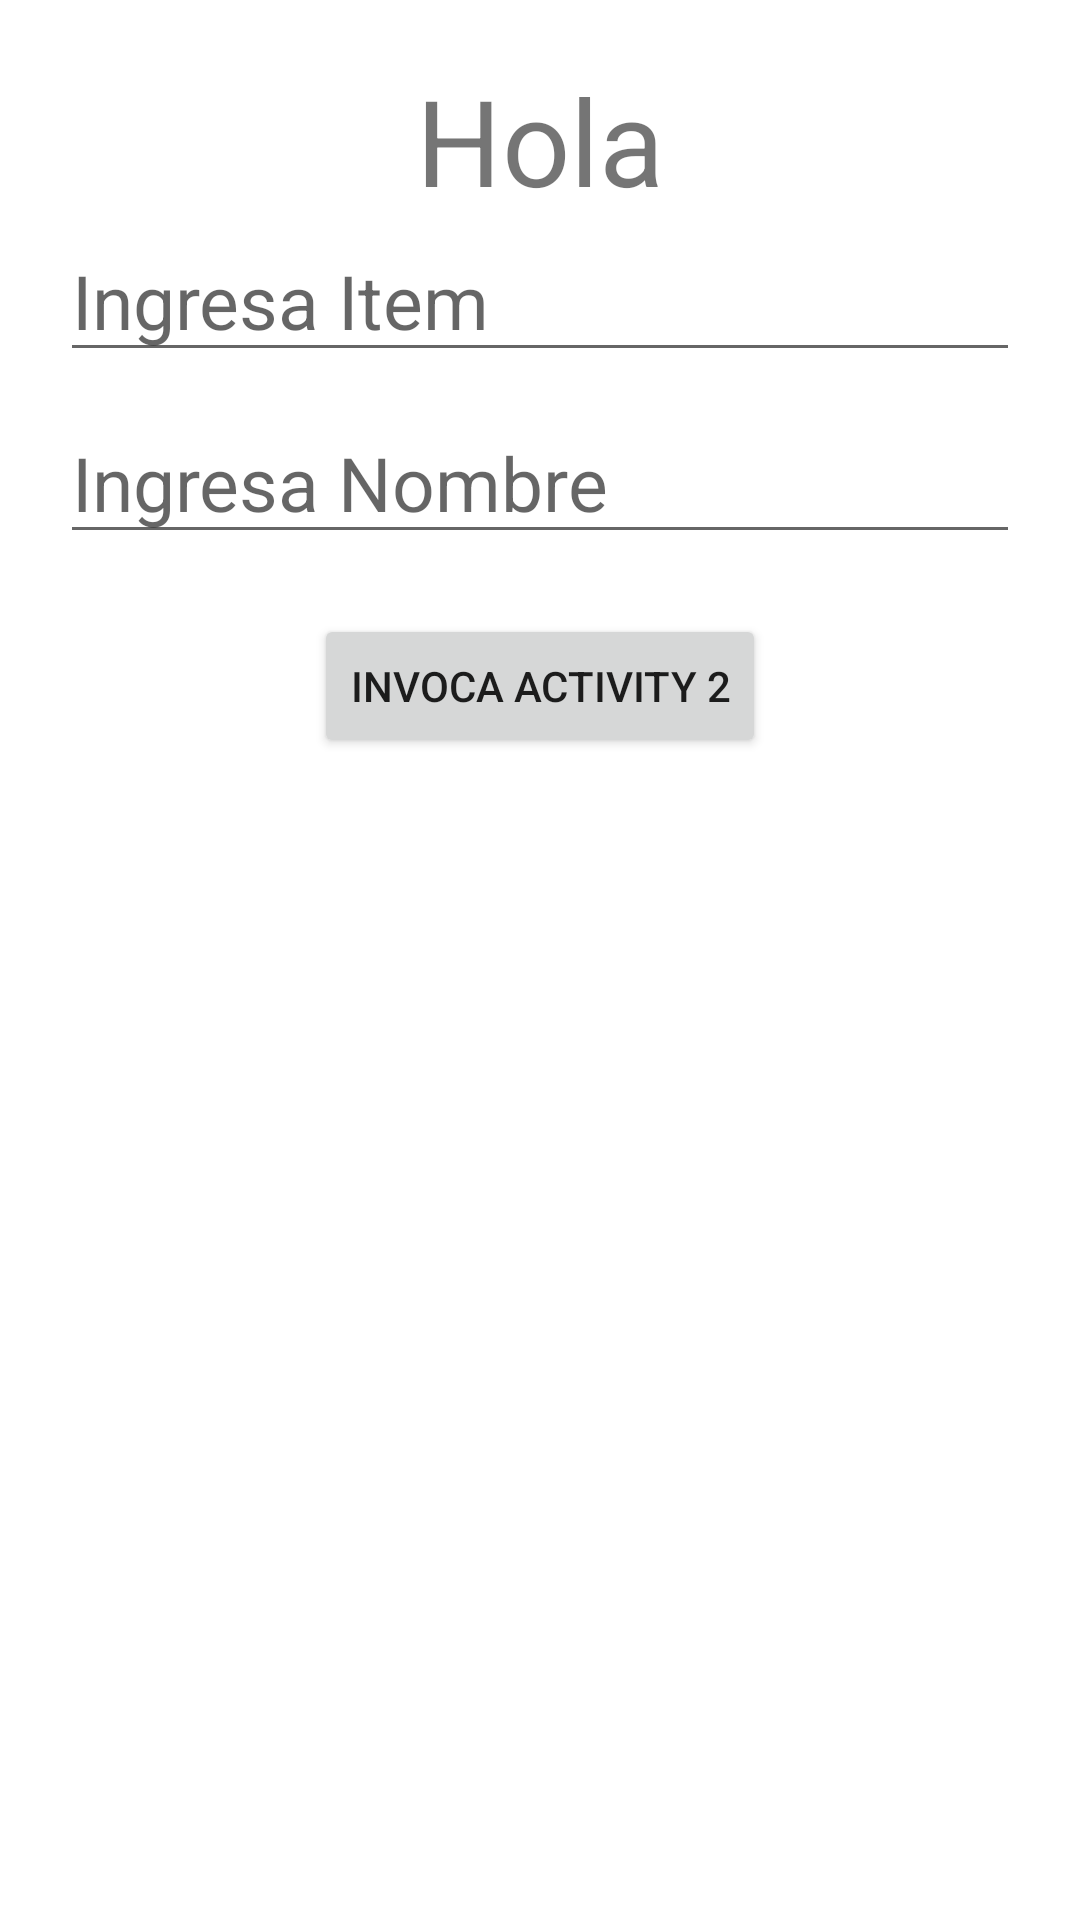

Write the Android layout XML for this screen, with the resource values it uses.
<!-- AndroidManifest.xml: application theme Theme.LinearLayout2Pases -->
<!-- res/layout/activity_main2.xml -->
<?xml version="1.0" encoding="utf-8"?>
<LinearLayout xmlns:android="http://schemas.android.com/apk/res/android"
    xmlns:app="http://schemas.android.com/apk/res-auto"
    xmlns:tools="http://schemas.android.com/tools"
    android:layout_width="match_parent"
    android:layout_height="match_parent"
    tools:context=".MainActivity2"

    android:orientation="vertical"
    android:padding="20dp"
    >

    <TextView
        android:layout_width="wrap_content"
        android:layout_height="wrap_content"
        android:id="@+id/tvDataA2"
        android:text="Hola"
        android:layout_gravity="center"
        android:textSize="40dp"
        />

    <EditText
        android:layout_width="match_parent"
        android:layout_height="wrap_content"
        android:id="@+id/etItemA2"
        android:textSize="25dp"
        android:hint="Ingresa Item"
        />
    <EditText
        android:layout_marginTop="10dp"
        android:layout_width="match_parent"
        android:layout_height="wrap_content"
        android:id="@+id/etNombreA2"
        android:textSize="25dp"
        android:hint="Ingresa Nombre"
        />
    <Button
        android:layout_width="wrap_content"
        android:layout_height="wrap_content"
        android:text="Invoca Activity 2"
        android:onClick="ocRetornarA1"
        android:layout_gravity="center"
        android:layout_marginTop="20dp"
        />
</LinearLayout>
<!-- resources referenced by this layout -->
<resources>
  <style name="Theme.LinearLayout2Pases" parent="Theme.MaterialComponents.DayNight.DarkActionBar">
          
          <item name="colorPrimary">@color/purple_500</item>
          <item name="colorPrimaryVariant">@color/purple_700</item>
          <item name="colorOnPrimary">@color/white</item>
          
          <item name="colorSecondary">@color/teal_200</item>
          <item name="colorSecondaryVariant">@color/teal_700</item>
          <item name="colorOnSecondary">@color/black</item>
          
          <item name="android:statusBarColor" tools:targetApi="l">?attr/colorPrimaryVariant</item>
          
      </style>
  <!-- not gathered from this repository: default colours our renderer supplied (Android Studio template values) -->
  <color name="purple_500">#FF6200EE</color>
  <color name="purple_700">#FF3700B3</color>
  <color name="teal_200">#FF03DAC5</color>
  <color name="teal_700">#FF018786</color>
  <color name="black">#FF000000</color>
  <color name="white">#FFFFFFFF</color>
</resources>
